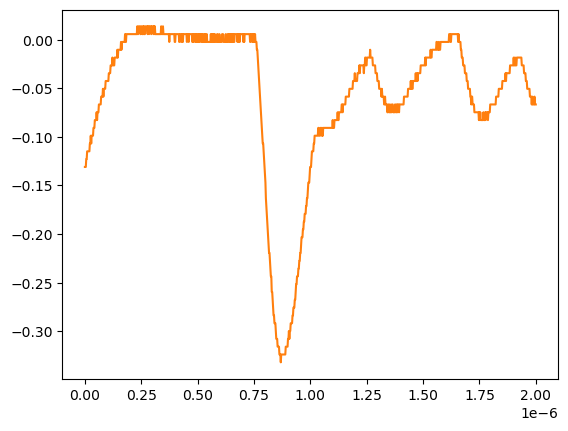

Values plotted in this chart, from the file beside it:
# KEYSIGHT TECHNOLOGIES, MSO-X 3024T, MY58262555, 07.30.2019051434
# time, 1
# 2024-07-24 15:48:37.646134
0.000000000000000000e+00, -1.309549999999999881e-01
2.002002002002001797e-09, -1.309549999999999881e-01
4.004004004004003593e-09, -1.309549999999999881e-01
6.006006006006005804e-09, -1.229149999999999965e-01
8.008008008008007187e-09, -1.229149999999999965e-01
1.001001001001000857e-08, -1.148740000000000039e-01
1.201201201201201161e-08, -1.148740000000000039e-01
1.401401401401401299e-08, -1.148740000000000039e-01
1.601601601601601437e-08, -1.148740000000000039e-01
1.801801801801801741e-08, -1.148740000000000039e-01
2.002002002002001714e-08, -1.148740000000000039e-01
2.202202202202202018e-08, -1.068339999999999984e-01
2.402402402402402322e-08, -1.068339999999999984e-01
2.602602602602602294e-08, -9.879400000000000681e-02
2.802802802802802598e-08, -1.068339999999999984e-01
3.003003003003002571e-08, -9.879400000000000681e-02
3.203203203203202875e-08, -9.879400000000000681e-02
3.403403403403403179e-08, -9.879400000000000681e-02
3.603603603603603482e-08, -9.879400000000000681e-02
3.803803803803803124e-08, -9.075379999999999558e-02
4.004004004004003428e-08, -9.075379999999999558e-02
4.204204204204203732e-08, -9.075379999999999558e-02
4.404404404404404036e-08, -8.271359999999999824e-02
4.604604604604604339e-08, -8.271359999999999824e-02
4.804804804804804643e-08, -8.271359999999999824e-02
5.005005005005004285e-08, -8.271359999999999824e-02
5.205205205205204589e-08, -7.467340000000000089e-02
5.405405405405404893e-08, -8.271359999999999824e-02
5.605605605605605196e-08, -7.467340000000000089e-02
5.805805805805805500e-08, -7.467340000000000089e-02
6.006006006006005142e-08, -7.467340000000000089e-02
6.206206206206205446e-08, -6.663320000000000354e-02
6.406406406406405750e-08, -6.663320000000000354e-02
6.606606606606606053e-08, -6.663320000000000354e-02
6.806806806806806357e-08, -6.663320000000000354e-02
7.007007007007006661e-08, -6.663320000000000354e-02
7.207207207207206965e-08, -5.859299999999999925e-02
7.407407407407407268e-08, -5.859299999999999925e-02
7.607607607607606249e-08, -5.859299999999999925e-02
7.807807807807806552e-08, -5.859299999999999925e-02
8.008008008008006856e-08, -5.055280000000000190e-02
8.208208208208207160e-08, -5.859299999999999925e-02
8.408408408408407464e-08, -5.055280000000000190e-02
8.608608608608607767e-08, -5.055280000000000190e-02
8.808808808808808071e-08, -5.055280000000000190e-02
9.009009009009008375e-08, -5.055280000000000190e-02
9.209209209209208679e-08, -4.251259999999999761e-02
9.409409409409408982e-08, -4.251259999999999761e-02
9.609609609609609286e-08, -4.251259999999999761e-02
9.809809809809808266e-08, -4.251259999999999761e-02
1.001001001001000857e-07, -4.251259999999999761e-02
1.021021021021020887e-07, -4.251259999999999761e-02
1.041041041041040918e-07, -4.251259999999999761e-02
1.061061061061060948e-07, -3.447240000000000026e-02
1.081081081081080979e-07, -3.447240000000000026e-02
1.101101101101101009e-07, -3.447240000000000026e-02
1.121121121121121039e-07, -3.447240000000000026e-02
1.141141141141141070e-07, -2.643219999999999945e-02
... 942 more rows
